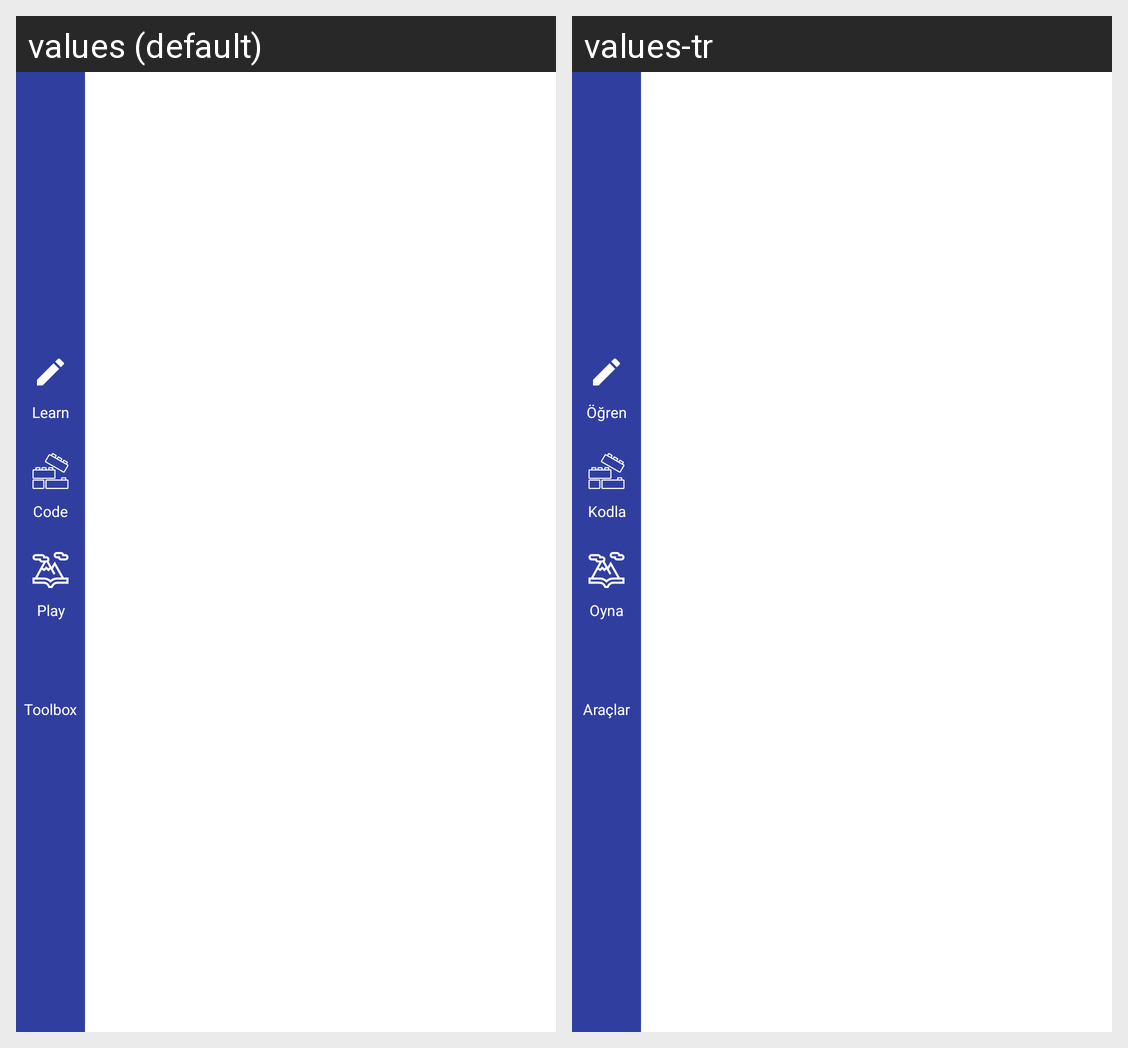

For this localized Android screen grid, give each drawn string resource with its value in every locale shown.
Android screen res/layout/activity_home.xml rendered under 2 locales, left to right: values (default), values-tr. Device: Nexus 5 (rendered at 1080×1920; each locale shown at half size, 540×960, under a caption strip naming it); theme AppTheme.
Strings drawn on this screen, with the default value and each locale's value (text and hints the layout hard-codes, and strings that could not be matched under every locale, appear in the picture but are not listed):

home_card_learn
  values: Learn
  values-tr: Öğren

home_card_program
  values: Code
  values-tr: Kodla

home_card_game
  values: Play
  values-tr: Oyna

home_card_account
  values: Toolbox
  values-tr: Araçlar
